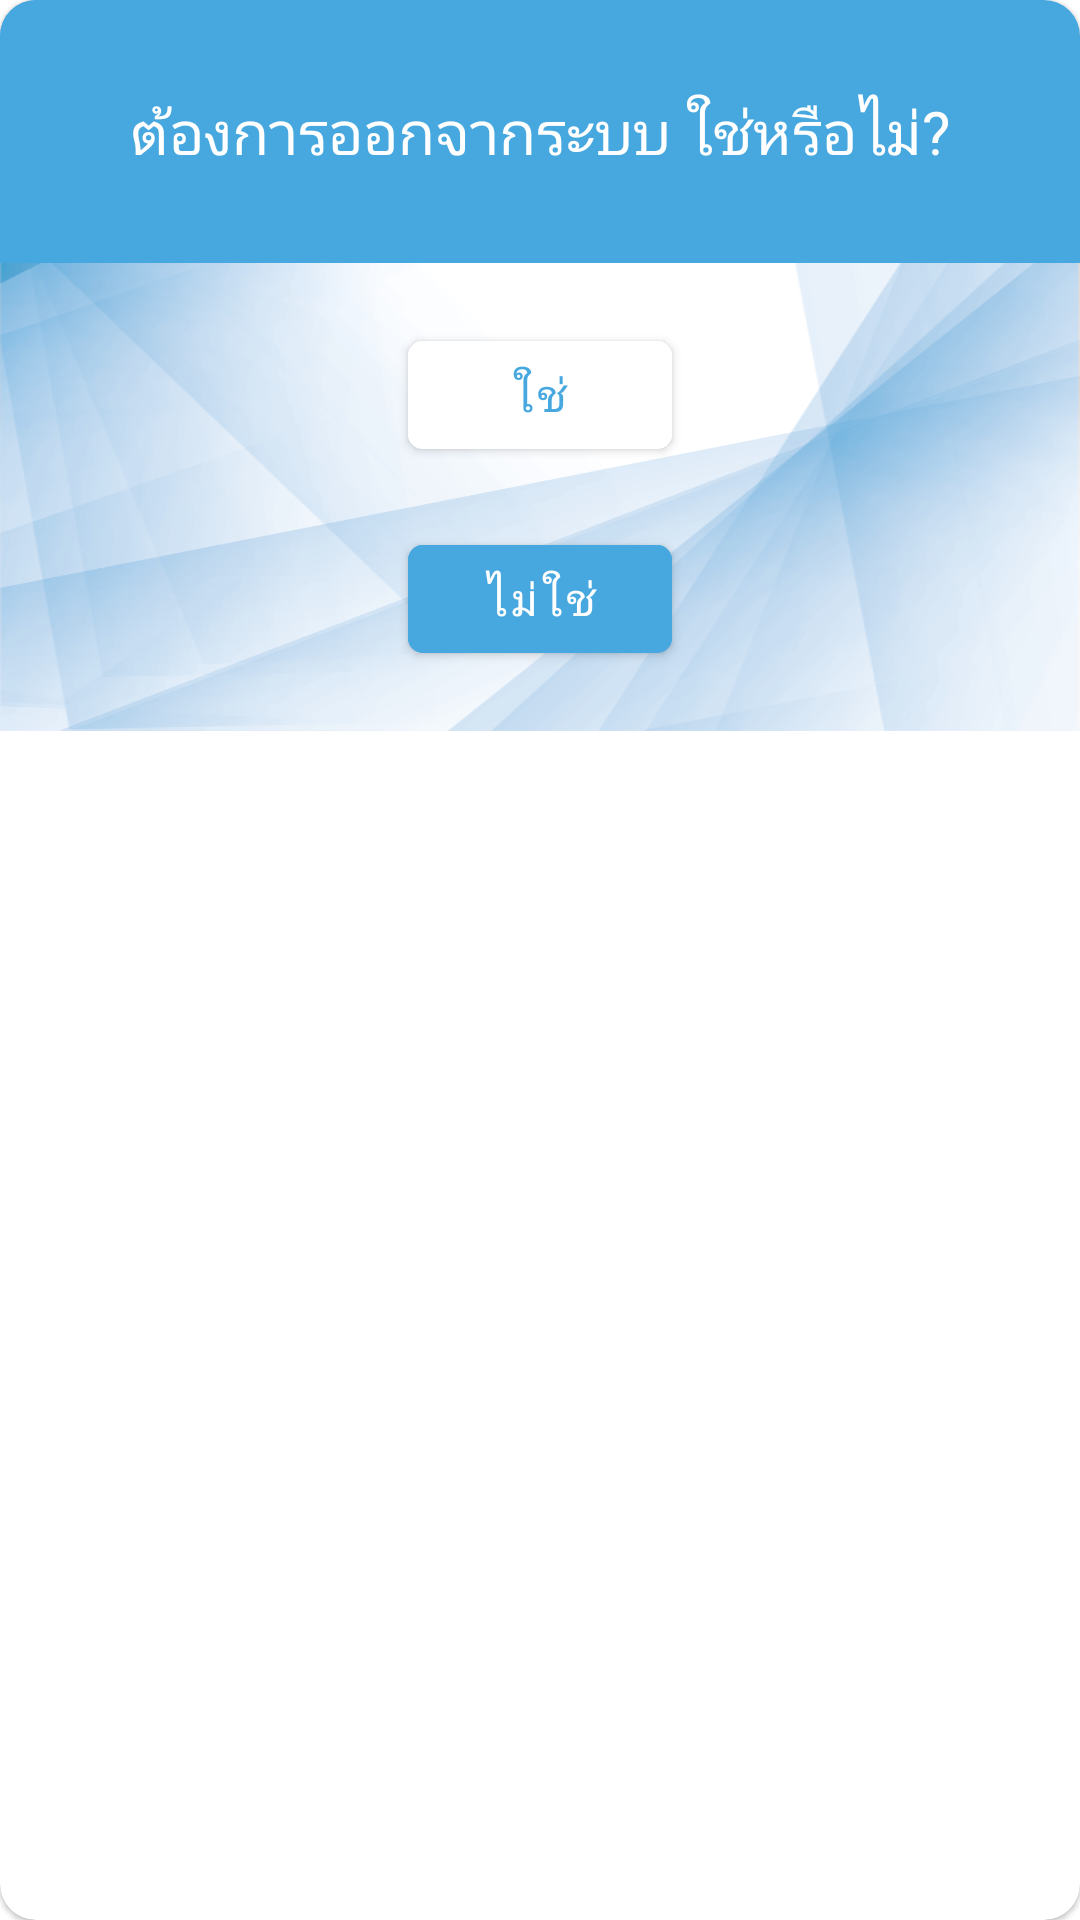

This screen was rendered from an Android layout file. Write that file and the resources it references.
<!-- AndroidManifest.xml: application theme AppTheme -->
<!-- res/layout/dialog_logout.xml -->
<?xml version="1.0" encoding="utf-8"?>
<layout
    xmlns:android="http://schemas.android.com/apk/res/android"
    xmlns:app="http://schemas.android.com/apk/res-auto"
    xmlns:tools="http://schemas.android.com/tools">

    <com.google.android.material.card.MaterialCardView
        android:layout_width="match_parent"
        android:layout_height="wrap_content"
        app:cardCornerRadius="12dp"
        app:strokeColor="@color/black"
        >

        <androidx.constraintlayout.widget.ConstraintLayout
            android:layout_width="match_parent"
            android:layout_height="wrap_content"
            android:background="@drawable/landmark_bg"
            tools:context=".Dialog.LogoutDialog">

            <androidx.constraintlayout.widget.ConstraintLayout
                android:id="@+id/constraintLayout"
                android:layout_width="match_parent"
                android:layout_height="wrap_content"
                android:background="@color/cyan"
                app:layout_constraintEnd_toEndOf="parent"
                app:layout_constraintStart_toStartOf="parent"
                app:layout_constraintTop_toTopOf="parent">

                <androidx.appcompat.widget.AppCompatTextView
                    android:id="@+id/appCompatTextView3"
                    android:layout_width="wrap_content"
                    android:layout_height="wrap_content"
                    android:layout_margin="20dp"
                    android:padding="10dp"
                    android:text="ต้องการออกจากระบบ ใช่หรือไม่?"
                    android:textColor="@color/white"
                    android:textSize="20sp"
                    app:layout_constraintBottom_toBottomOf="parent"
                    app:layout_constraintEnd_toEndOf="parent"
                    app:layout_constraintStart_toStartOf="parent"
                    app:layout_constraintTop_toTopOf="parent">

                </androidx.appcompat.widget.AppCompatTextView>

                <androidx.appcompat.widget.AppCompatImageView
                    android:id="@+id/cancelButton"
                    android:layout_width="30dp"
                    android:layout_height="30dp"
                    android:layout_gravity="center"
                    android:layout_marginTop="5dp"
                    android:layout_marginRight="5dp"
                    android:src="@drawable/close"
                    app:layout_constraintEnd_toEndOf="parent"
                    app:layout_constraintTop_toTopOf="parent">

                </androidx.appcompat.widget.AppCompatImageView>


            </androidx.constraintlayout.widget.ConstraintLayout>

            <com.google.android.material.button.MaterialButton
                android:id="@+id/yes_btn"
                android:layout_width="wrap_content"
                android:layout_height="wrap_content"
                android:layout_margin="20dp"
                android:backgroundTint="@color/white"
                android:text="ใช่"
                android:textColor="@color/cyan"
                android:textSize="15sp"
                app:cornerRadius="5dp"
                app:layout_constraintEnd_toEndOf="parent"
                app:layout_constraintStart_toStartOf="parent"
                app:layout_constraintTop_toBottomOf="@+id/constraintLayout">

            </com.google.android.material.button.MaterialButton>

            <com.google.android.material.button.MaterialButton
                android:id="@+id/no_btn"
                android:layout_width="wrap_content"
                android:layout_height="wrap_content"
                android:layout_margin="20dp"
                android:backgroundTint="@color/cyan"
                android:text="ไม่ใช่"
                android:textColor="@color/white"
                android:textSize="15sp"
                app:cornerRadius="5dp"
                app:layout_constraintBottom_toBottomOf="parent"
                app:layout_constraintEnd_toEndOf="parent"
                app:layout_constraintStart_toStartOf="parent"
                app:layout_constraintTop_toBottomOf="@+id/yes_btn">

            </com.google.android.material.button.MaterialButton>

        </androidx.constraintlayout.widget.ConstraintLayout>

    </com.google.android.material.card.MaterialCardView>

</layout>
<!-- resources referenced by this layout -->
<resources>
  <color name="black">#000000</color>
  <color name="cyan">#47A8DF</color>
  <color name="white">#FFFFFF</color>
  <!-- drawable landmark_bg: png bitmap (drawable, 403287 bytes) -->
  <style name="AppTheme" parent="Theme.MaterialComponents.Light.NoActionBar">
          
          <item name="colorPrimary">@color/colorPrimary</item>
          <item name="colorPrimaryDark">@color/colorPrimaryDark</item>
          <item name="colorAccent">@color/colorAccent</item>
          <item name="fontFamily">@font/rsu_light</item>
      </style>
  <color name="colorPrimary">#008577</color>
  <color name="colorPrimaryDark">#00574B</color>
  <color name="colorAccent">#D81B60</color>
</resources>
